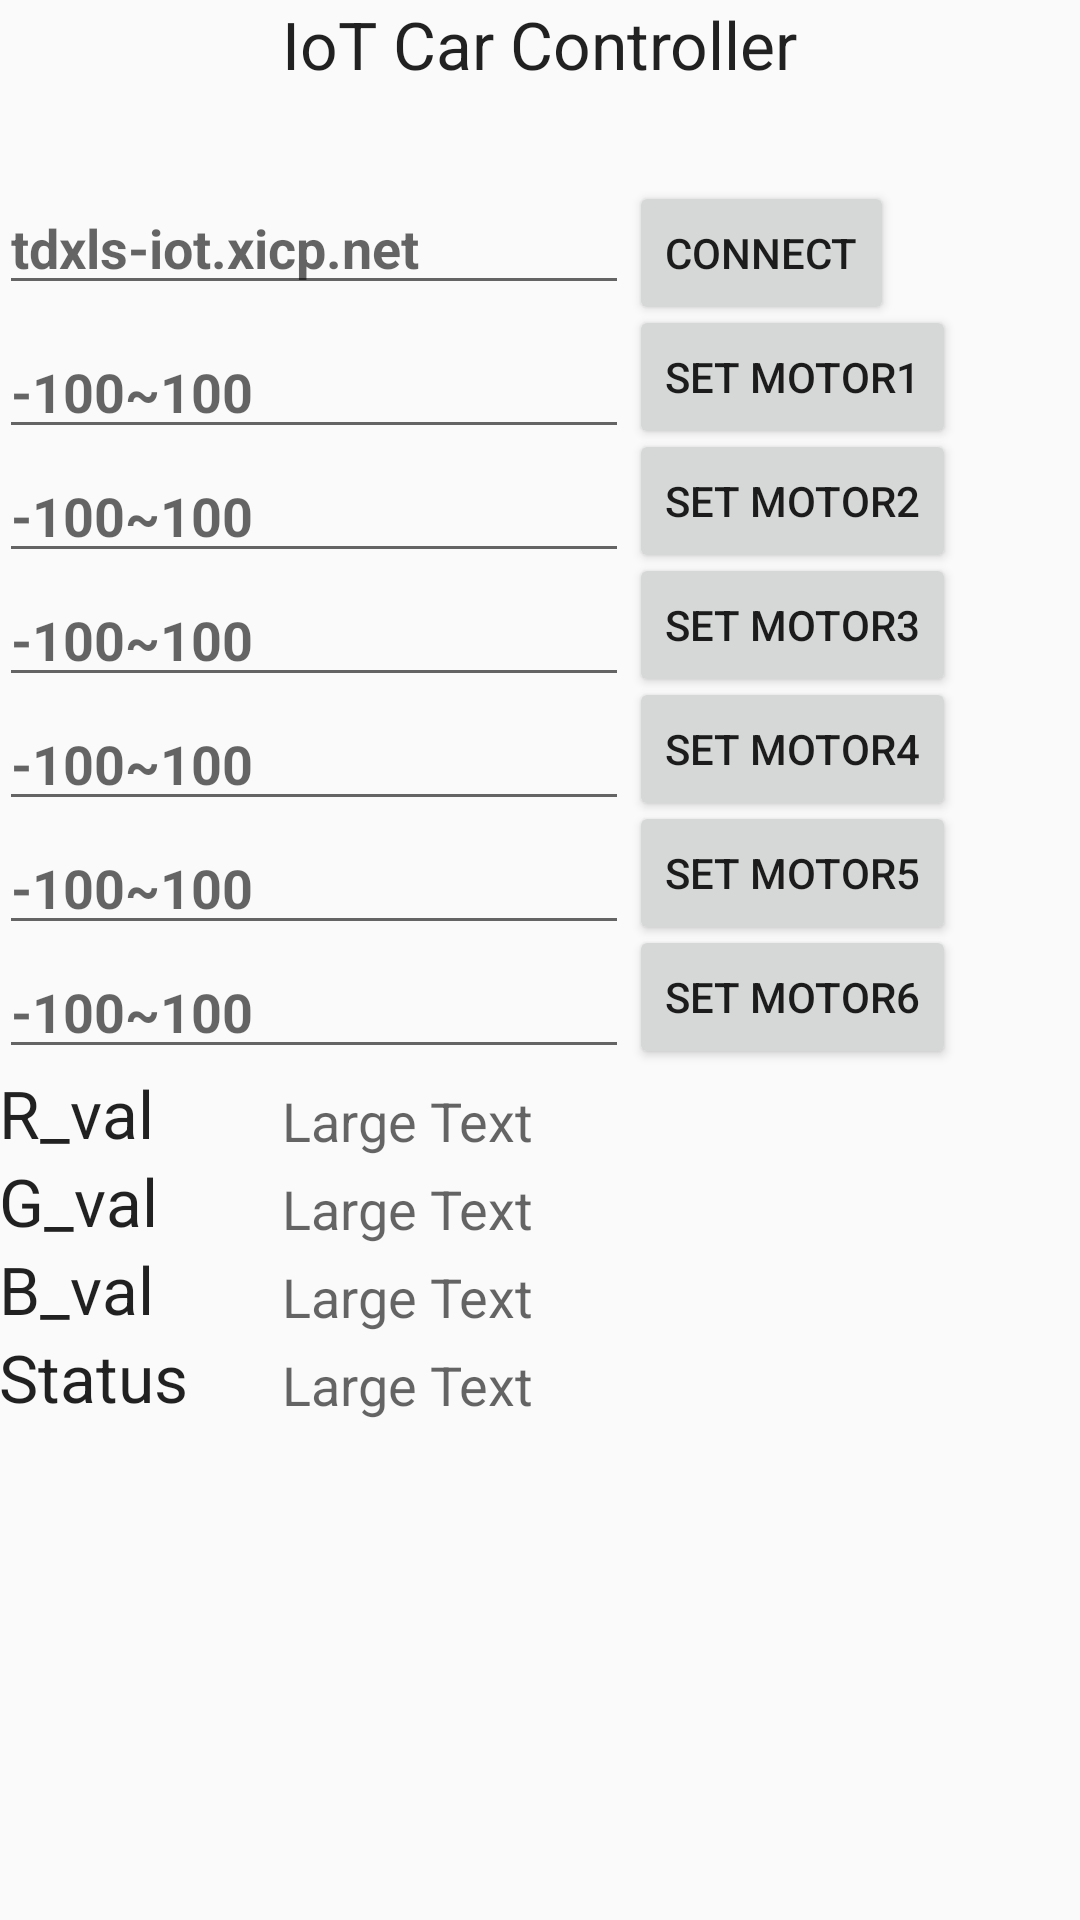

Reconstruct the res/layout file that produces this screen, plus the resources it refers to.
<!-- AndroidManifest.xml: application theme AppTheme -->
<!-- res/layout/activity_main.xml -->
<RelativeLayout xmlns:android="http://schemas.android.com/apk/res/android"
    xmlns:tools="http://schemas.android.com/tools"
    android:layout_width="match_parent"
    android:layout_height="match_parent"
    android:paddingBottom="@dimen/activity_vertical_margin"
    android:paddingLeft="@dimen/activity_horizontal_margin"
    android:paddingRight="@dimen/activity_horizontal_margin"
    android:paddingTop="@dimen/activity_vertical_margin"
    tools:context="org.icenter.mqtt_car.MainActivity"
    android:clickable="true"
    android:focusable="false">

    <TextView
        android:id="@+id/textViewTitle"
        android:layout_width="wrap_content"
        android:layout_height="wrap_content"
        android:layout_alignParentTop="true"
        android:layout_centerHorizontal="true"
        android:text="IoT Car Controller"
        android:textAppearance="?android:attr/textAppearanceLarge"/>

    <EditText
        android:layout_width="wrap_content"
        android:layout_height="wrap_content"
        android:inputType="number"
        android:ems="10"
        android:id="@+id/motor1"
        android:enabled="true"
        android:textStyle="bold"
        android:selectAllOnFocus="true"
        android:hint="-100~100"
        android:layout_below="@+id/textViewTitle"
        android:layout_alignParentStart="true"
        android:layout_marginTop="79dp" />

    <EditText
        android:layout_width="wrap_content"
        android:layout_height="wrap_content"
        android:inputType="number"
        android:ems="10"
        android:id="@+id/motor2"
        android:enabled="true"
        android:textStyle="bold"
        android:selectAllOnFocus="true"
        android:hint="-100~100"
        android:layout_below="@+id/motor1"
        android:layout_alignParentStart="true" />

    <EditText
        android:layout_width="wrap_content"
        android:layout_height="wrap_content"
        android:inputType="number"
        android:ems="10"
        android:id="@+id/motor3"
        android:enabled="true"
        android:textStyle="bold"
        android:selectAllOnFocus="true"
        android:hint="-100~100"
        android:layout_below="@+id/motor2"
        android:layout_alignParentStart="true" />

    <EditText
        android:layout_width="wrap_content"
        android:layout_height="wrap_content"
        android:inputType="number"
        android:ems="10"
        android:id="@+id/motor4"
        android:enabled="true"
        android:textStyle="bold"
        android:selectAllOnFocus="true"
        android:hint="-100~100"
        android:layout_below="@+id/motor3"
        android:layout_alignParentStart="true" />

    <EditText
        android:layout_width="wrap_content"
        android:layout_height="wrap_content"
        android:inputType="number"
        android:ems="10"
        android:id="@+id/motor5"
        android:enabled="true"
        android:textStyle="bold"
        android:selectAllOnFocus="true"
        android:hint="-100~100"
        android:layout_below="@+id/motor4"
        android:layout_alignParentStart="true" />

    <EditText
        android:layout_width="wrap_content"
        android:layout_height="wrap_content"
        android:inputType="number"
        android:ems="10"
        android:id="@+id/motor6"
        android:enabled="true"
        android:textStyle="bold"
        android:selectAllOnFocus="true"
        android:hint="-100~100"
        android:layout_below="@+id/motor5"
        android:layout_alignParentStart="true" />

    <Button
        android:layout_width="wrap_content"
        android:layout_height="wrap_content"
        android:text="Set Motor1"
        android:id="@+id/button1"
        android:layout_above="@+id/motor2"
        android:layout_toEndOf="@+id/motor1" />

    <Button
        android:layout_width="wrap_content"
        android:layout_height="wrap_content"
        android:text="Set Motor2"
        android:id="@+id/button2"
        android:layout_above="@+id/motor3"
        android:layout_toEndOf="@+id/motor1" />

    <Button
        android:layout_width="wrap_content"
        android:layout_height="wrap_content"
        android:text="Set Motor3"
        android:id="@+id/button3"
        android:layout_alignBottom="@+id/motor3"
        android:layout_toEndOf="@+id/motor2" />

    <Button
        android:layout_width="wrap_content"
        android:layout_height="wrap_content"
        android:text="Set Motor4"
        android:id="@+id/button4"
        android:layout_above="@+id/motor5"
        android:layout_toEndOf="@+id/motor3" />

    <Button
        android:layout_width="wrap_content"
        android:layout_height="wrap_content"
        android:text="Set Motor5"
        android:id="@+id/button5"
        android:layout_alignBottom="@+id/motor5"
        android:layout_toEndOf="@+id/motor4" />

    <Button
        android:layout_width="wrap_content"
        android:layout_height="wrap_content"
        android:text="Set Motor6"
        android:id="@+id/button6"
        android:layout_alignBottom="@+id/motor6"
        android:layout_toEndOf="@+id/motor5" />

    <TextView
        android:layout_width="wrap_content"
        android:layout_height="wrap_content"
        android:textAppearance="?android:attr/textAppearanceLarge"
        android:text="R_val"
        android:id="@+id/textView2"
        android:layout_below="@+id/button6"
        android:layout_alignParentStart="true" />

    <TextView
        android:layout_width="wrap_content"
        android:layout_height="wrap_content"
        android:textAppearance="?android:attr/textAppearanceLarge"
        android:text="G_val"
        android:id="@+id/textView"
        android:layout_below="@+id/textView2"
        android:layout_alignParentStart="true" />

    <TextView
        android:layout_width="wrap_content"
        android:layout_height="wrap_content"
        android:textAppearance="?android:attr/textAppearanceLarge"
        android:text="B_val"
        android:id="@+id/textView3"
        android:layout_below="@+id/textView"
        android:layout_alignParentStart="true" />

    <TextView
        android:layout_width="wrap_content"
        android:layout_height="wrap_content"
        android:textAppearance="?android:attr/textAppearanceMedium"
        android:text="Large Text"
        android:id="@+id/R_val"
        android:layout_above="@+id/textView"
        android:layout_alignStart="@+id/textViewTitle" />

    <TextView
        android:layout_width="wrap_content"
        android:layout_height="wrap_content"
        android:textAppearance="?android:attr/textAppearanceMedium"
        android:text="Large Text"
        android:id="@+id/G_val"
        android:layout_alignBottom="@+id/textView"
        android:layout_alignStart="@+id/R_val" />

    <TextView
        android:layout_width="wrap_content"
        android:layout_height="wrap_content"
        android:textAppearance="?android:attr/textAppearanceMedium"
        android:text="Large Text"
        android:id="@+id/B_val"
        android:layout_above="@+id/textView4"
        android:layout_alignStart="@+id/G_val" />

    <EditText
        android:layout_width="wrap_content"
        android:layout_height="wrap_content"
        android:inputType="text|number"
        android:ems="10"
        android:id="@+id/mqtt_server"
        android:enabled="true"
        android:textStyle="bold"
        android:selectAllOnFocus="true"
        android:hint="tdxls-iot.xicp.net"
        android:layout_above="@+id/button1"
        android:layout_alignParentStart="true" />

    <Button
        android:layout_width="wrap_content"
        android:layout_height="wrap_content"
        android:text="Connect"
        android:id="@+id/connect"
        android:layout_alignTop="@+id/mqtt_server"
        android:layout_toEndOf="@+id/motor1" />

    <TextView
        android:layout_width="wrap_content"
        android:layout_height="wrap_content"
        android:textAppearance="?android:attr/textAppearanceLarge"
        android:text="Status"
        android:id="@+id/textView4"
        android:layout_below="@+id/textView3"
        android:layout_alignParentStart="true" />

    <TextView
        android:layout_width="wrap_content"
        android:layout_height="wrap_content"
        android:textAppearance="?android:attr/textAppearanceMedium"
        android:text="Large Text"
        android:id="@+id/status"
        android:layout_alignBottom="@+id/textView4"
        android:layout_alignStart="@+id/B_val" />

</RelativeLayout>
<!-- resources referenced by this layout -->
<resources>
  <style name="AppTheme" parent="Theme.AppCompat.Light.NoActionBar">
          
          <item name="colorPrimary">@color/colorPrimary</item>
          <item name="colorPrimaryDark">@color/colorPrimaryDark</item>
          <item name="colorAccent">@color/colorAccent</item>
          <item name="android:windowActionBarOverlay">true</item>
      </style>
  <!-- not gathered from this repository: default colours our renderer supplied (Android Studio template values) -->
  <color name="colorPrimary">#FF6200EE</color>
  <color name="colorPrimaryDark">#FF3700B3</color>
  <color name="colorAccent">#FF03DAC5</color>
</resources>
